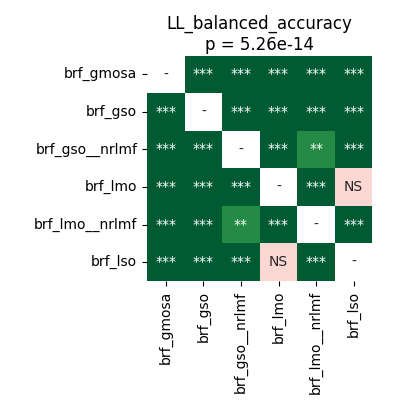

The table this chart was drawn from, first rows:
	brf_gmosa	brf_gso	brf_gso__nrlmf	brf_lmo	brf_lmo__nrlmf	brf_lso
brf_gmosa	1.0	3.814697265625e-05	3.814697265625e-05	3.814697265625e-05	3.814697265625e-05	3.814697265625e-05
brf_gso	3.814697265625e-05	1.0	3.814697265625e-05	3.814697265625e-05	3.814697265625e-05	7.042518028846153e-05
brf_gso__nrlmf	3.814697265625e-05	3.814697265625e-05	1.0	3.814697265625e-05	0.008174	3.814697265625e-05
brf_lmo	3.814697265625e-05	3.814697265625e-05	3.814697265625e-05	1.0	3.814697265625e-05	0.8999
brf_lmo__nrlmf	3.814697265625e-05	3.814697265625e-05	0.008174	3.814697265625e-05	1.0	3.814697265625e-05
brf_lso	3.814697265625e-05	7.042518028846153e-05	3.814697265625e-05	0.8999	3.814697265625e-05	1.0
